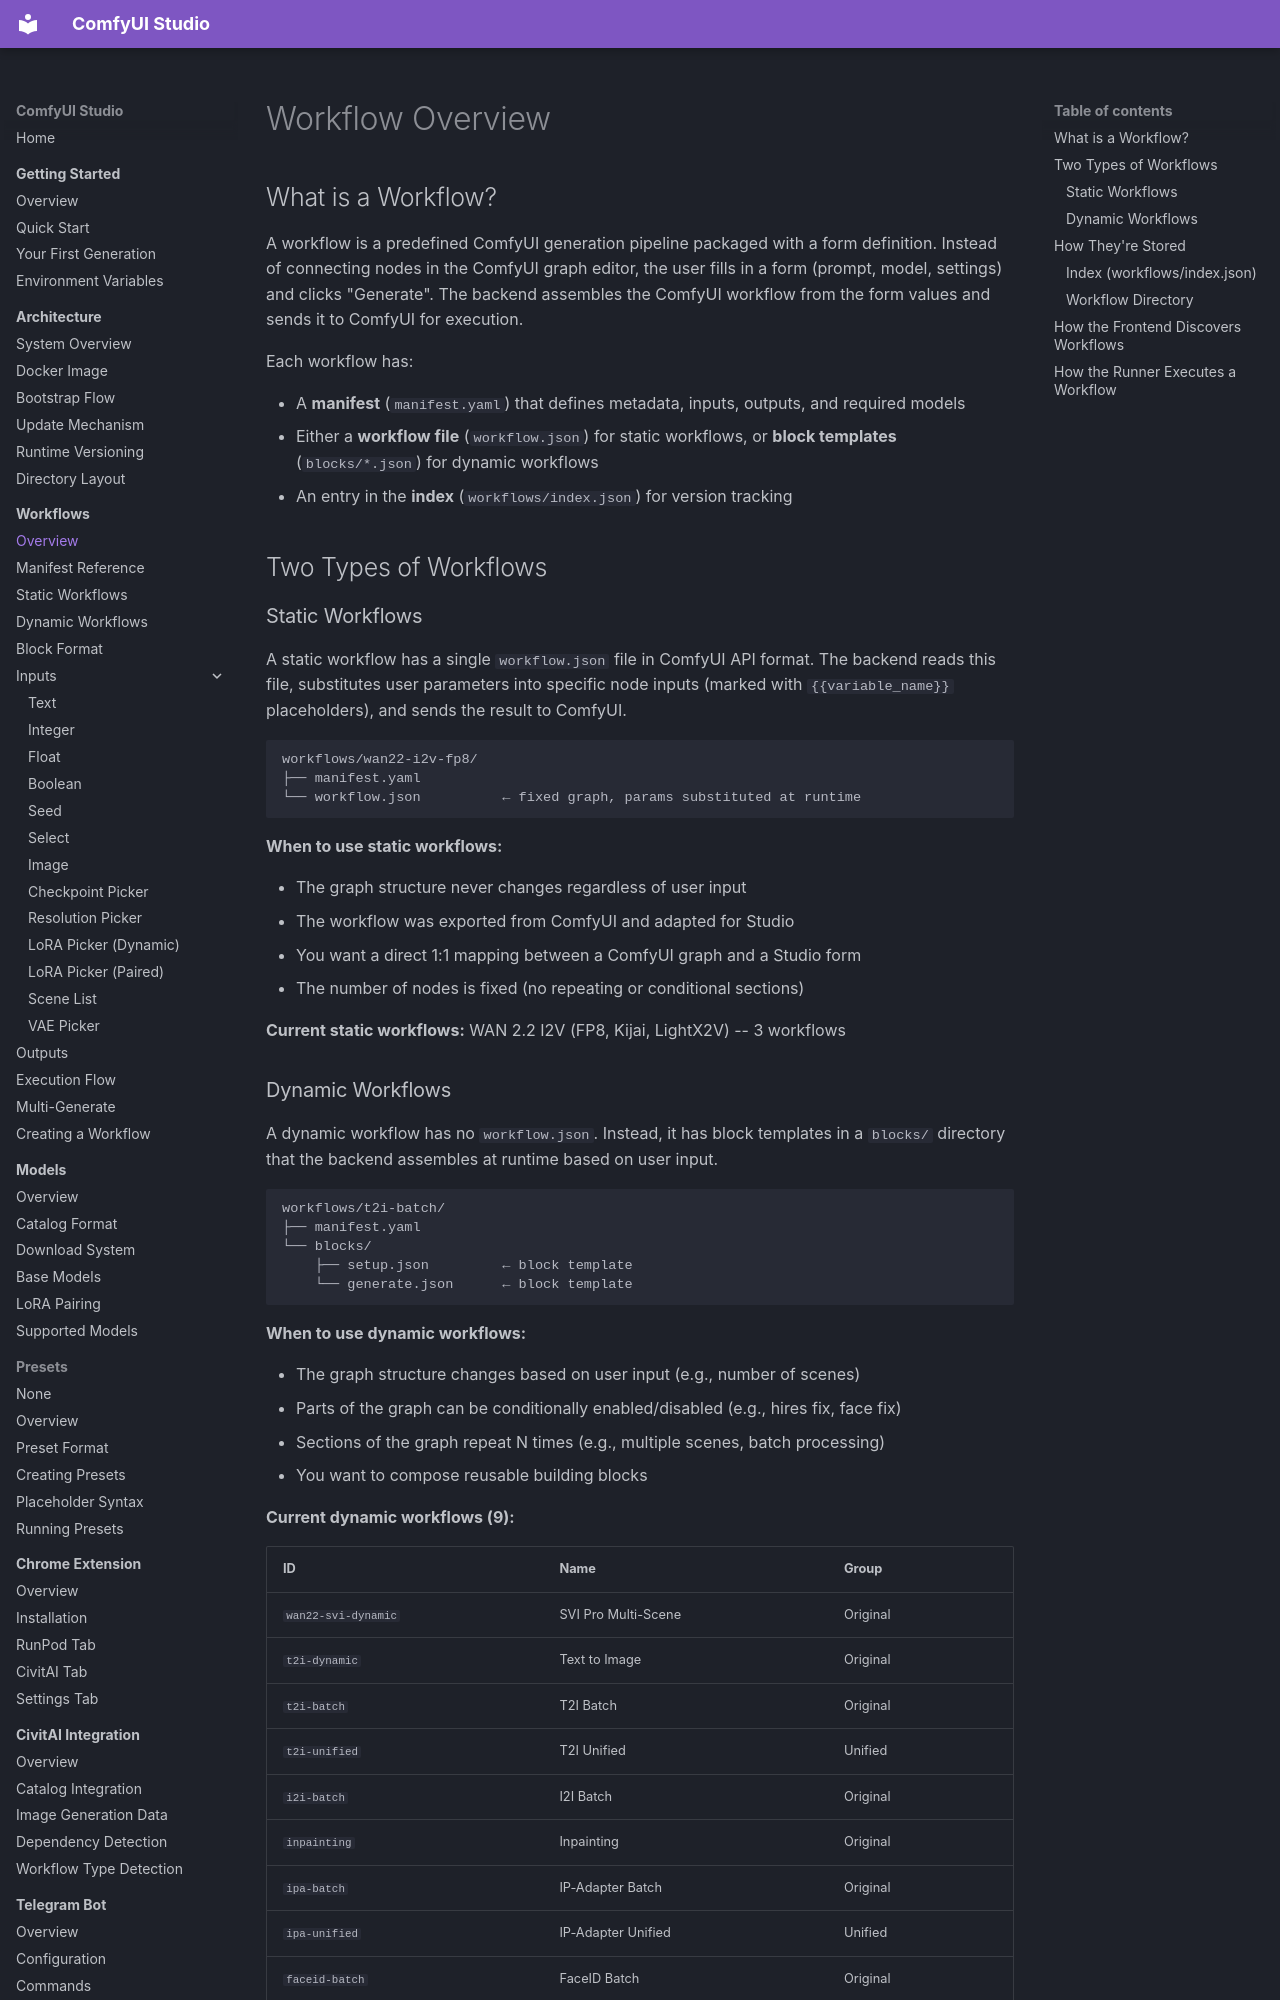

repository: diego-devita/comfyui-studio · page: workflows/overview/index.html · generator: mkdocs

# Workflow Overview

## What is a Workflow?

A workflow is a predefined ComfyUI generation pipeline packaged with a form definition. Instead of connecting nodes in the ComfyUI graph editor, the user fills in a form (prompt, model, settings) and clicks "Generate". The backend assembles the ComfyUI workflow from the form values and sends it to ComfyUI for execution.

Each workflow has:

- A **manifest** (`manifest.yaml`) that defines metadata, inputs, outputs, and required models
- Either a **workflow file** (`workflow.json`) for static workflows, or **block templates** (`blocks/*.json`) for dynamic workflows
- An entry in the **index** (`workflows/index.json`) for version tracking

## Two Types of Workflows

### Static Workflows

A static workflow has a single `workflow.json` file in ComfyUI API format. The backend reads this file, substitutes user parameters into specific node inputs (marked with `{{variable_name}}` placeholders), and sends the result to ComfyUI.

```
workflows/wan22-i2v-fp8/
├── manifest.yaml
└── workflow.json          ← fixed graph, params substituted at runtime
```

**When to use static workflows:**

- The graph structure never changes regardless of user input
- The workflow was exported from ComfyUI and adapted for Studio
- You want a direct 1:1 mapping between a ComfyUI graph and a Studio form
- The number of nodes is fixed (no repeating or conditional sections)

**Current static workflows:** WAN 2.2 I2V (FP8, Kijai, LightX2V) -- 3 workflows

### Dynamic Workflows

A dynamic workflow has no `workflow.json`. Instead, it has block templates in a `blocks/` directory that the backend assembles at runtime based on user input.

```
workflows/t2i-batch/
├── manifest.yaml
└── blocks/
    ├── setup.json         ← block template
    └── generate.json      ← block template
```

**When to use dynamic workflows:**

- The graph structure changes based on user input (e.g., number of scenes)
- Parts of the graph can be conditionally enabled/disabled (e.g., hires fix, face fix)
- Sections of the graph repeat N times (e.g., multiple scenes, batch processing)
- You want to compose reusable building blocks

**Current dynamic workflows (9):**

| ID | Name | Group |
|----|------|-------|
| `wan22-svi-dynamic` | SVI Pro Multi-Scene | Original |
| `t2i-dynamic` | Text to Image | Original |
| `t2i-batch` | T2I Batch | Original |
| `t2i-unified` | T2I Unified | Unified |
| `i2i-batch` | I2I Batch | Original |
| `inpainting` | Inpainting | Original |
| `ipa-batch` | IP-Adapter Batch | Original |
| `ipa-unified` | IP-Adapter Unified | Unified |
| `faceid-batch` | FaceID Batch | Original |

Workflow groups: **Original** workflows were built first. **Unified** workflows consolidate multiple generation modes into a single form with conditional inputs.

## How They're Stored
